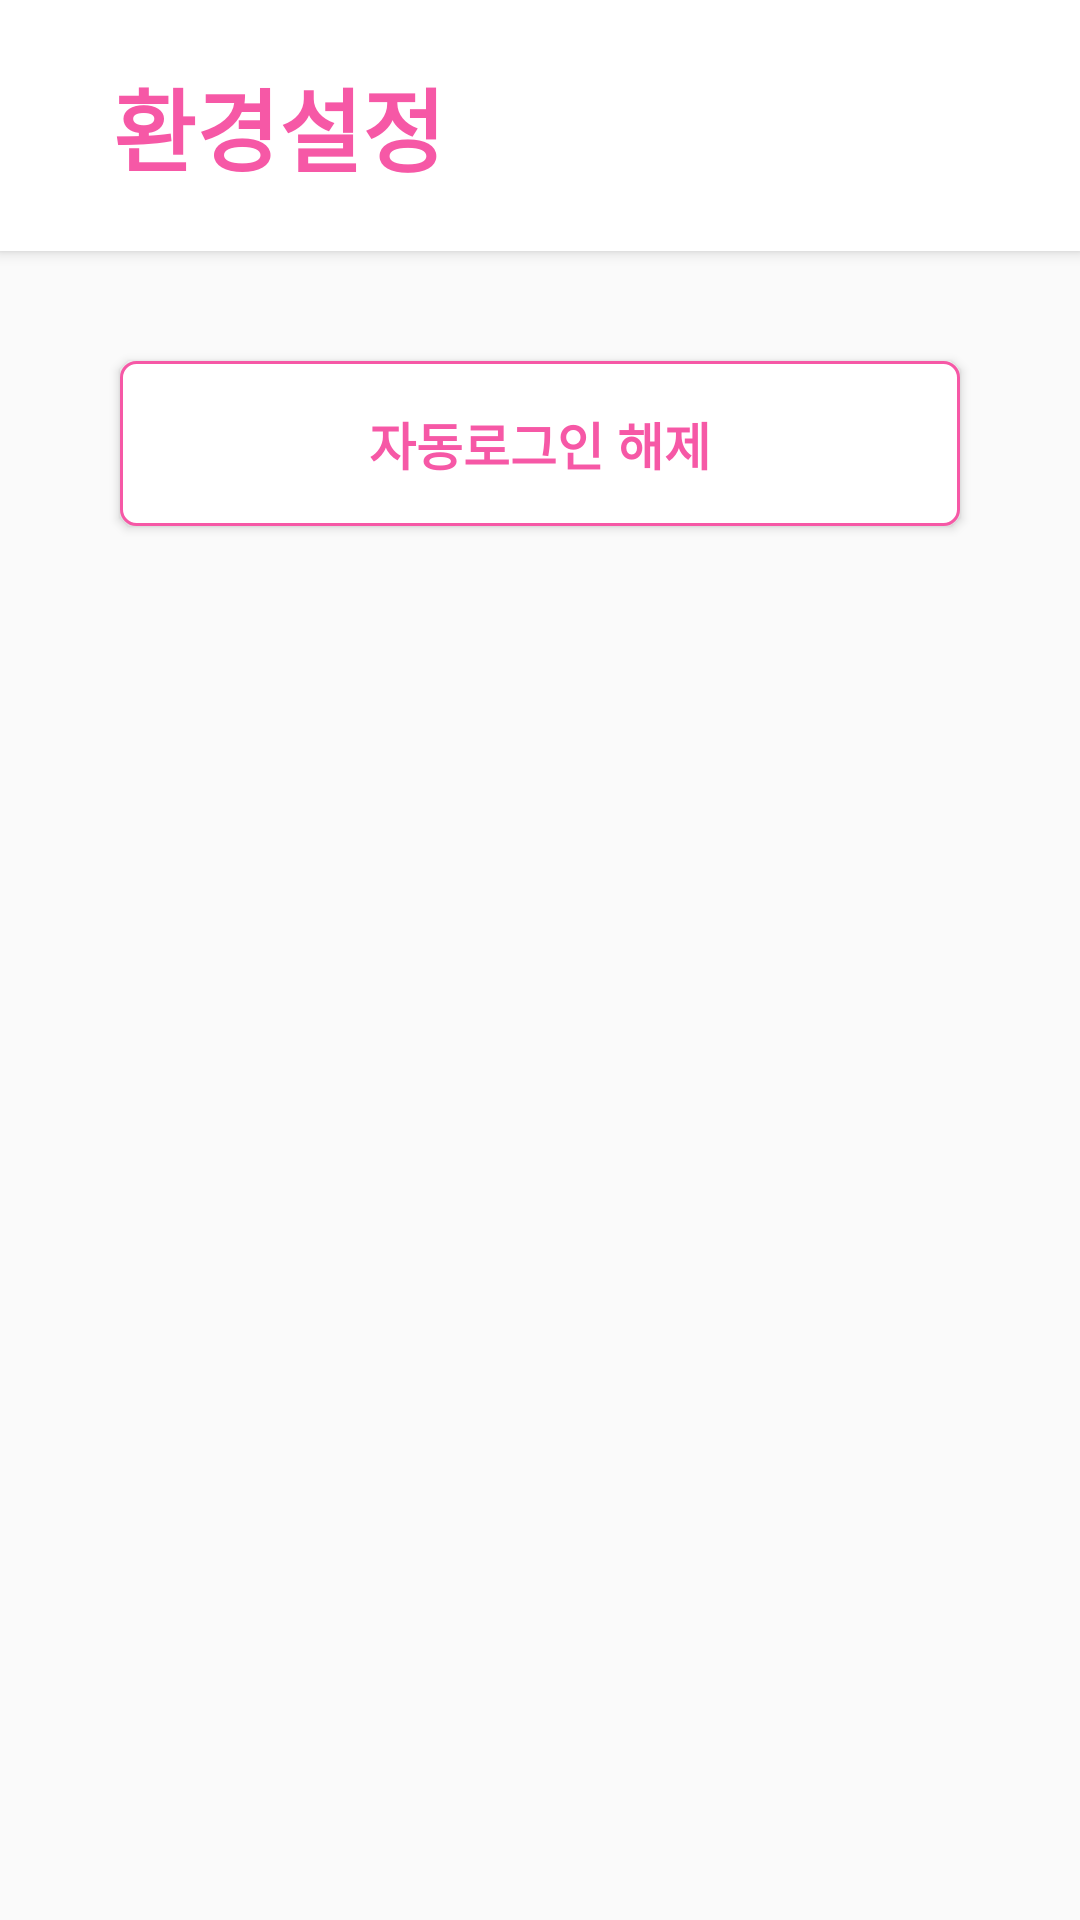

Here is an Android app screen rendered from its layout file. Give the layout XML and the strings, colors and styles it references.
<!-- AndroidManifest.xml: application theme Theme.AndroidAssignment1 -->
<!-- res/layout/activity_setting.xml -->
<?xml version="1.0" encoding="utf-8"?>
<androidx.constraintlayout.widget.ConstraintLayout xmlns:android="http://schemas.android.com/apk/res/android"
    xmlns:app="http://schemas.android.com/apk/res-auto"
    xmlns:tools="http://schemas.android.com/tools"
    android:layout_width="match_parent"
    android:layout_height="match_parent"
    tools:context=".ui.view.SettingActivity">

    <androidx.constraintlayout.widget.ConstraintLayout
        android:id="@+id/cl_top"
        android:layout_width="match_parent"
        android:layout_height="wrap_content"
        android:background="@color/white"
        android:elevation="3dp"
        app:layout_constraintEnd_toEndOf="parent"
        app:layout_constraintStart_toStartOf="parent"
        app:layout_constraintTop_toTopOf="parent">

        <TextView
            android:id="@+id/tv_top"
            android:layout_width="wrap_content"
            android:layout_height="wrap_content"
            android:layout_marginTop="20dp"
            android:layout_marginBottom="20dp"
            android:text="환경설정"
            android:textColor="#F658A6"
            android:textSize="30sp"
            android:textStyle="bold"
            app:layout_constraintBottom_toBottomOf="parent"
            app:layout_constraintEnd_toEndOf="parent"
            app:layout_constraintHorizontal_bias="0.151"
            app:layout_constraintStart_toStartOf="parent"
            app:layout_constraintTop_toTopOf="parent" />
    </androidx.constraintlayout.widget.ConstraintLayout>

    <Button
        android:id="@+id/btn_auto_login"
        android:layout_width="0dp"
        android:layout_height="wrap_content"
        android:layout_marginLeft="40dp"
        android:layout_marginRight="40dp"
        android:background="@drawable/edge_pink"
        android:padding="15dp"
        android:text="자동로그인 해제"
        android:textColor="#F658A6"
        android:textSize="17sp"
        android:textStyle="bold"
        app:layout_constraintBottom_toBottomOf="parent"
        app:layout_constraintEnd_toEndOf="parent"
        app:layout_constraintStart_toStartOf="parent"
        app:layout_constraintTop_toBottomOf="@+id/cl_top"
        app:layout_constraintVertical_bias="0.073" />

</androidx.constraintlayout.widget.ConstraintLayout>
<!-- resources referenced by this layout -->
<resources>
  <color name="white">#FFFFFFFF</color>
  <!-- drawable edge_pink (drawable) -->
  <?xml version="1.0" encoding="utf-8"?>
  <selector xmlns:android="http://schemas.android.com/apk/res/android">
      <item>
          <shape android:shape="rectangle">
              <stroke android:width="1dp" android:color="#F658A6" />
              <solid android:color="#FFFFFF"/>
              <corners android:radius="5dp"/>
          </shape>
      </item>
  </selector>
  <style name="Theme.AndroidAssignment1" parent="Theme.AppCompat.Light">
          
          <item name="colorPrimary">@color/purple_500</item>
          <item name="colorPrimaryVariant">@color/purple_700</item>
          <item name="colorOnPrimary">@color/white</item>
          
          <item name="colorSecondary">@color/teal_200</item>
          <item name="colorSecondaryVariant">@color/teal_700</item>
          <item name="colorOnSecondary">@color/black</item>
          
          <item name="android:statusBarColor" tools:targetApi="l">?attr/colorPrimaryVariant</item>
          
          <item name="windowNoTitle">true</item>
      </style>
  <color name="purple_500">#FF6200EE</color>
  <color name="purple_700">#FF3700B3</color>
  <color name="teal_200">#FF03DAC5</color>
  <color name="teal_700">#FF018786</color>
  <color name="black">#FF000000</color>
</resources>
